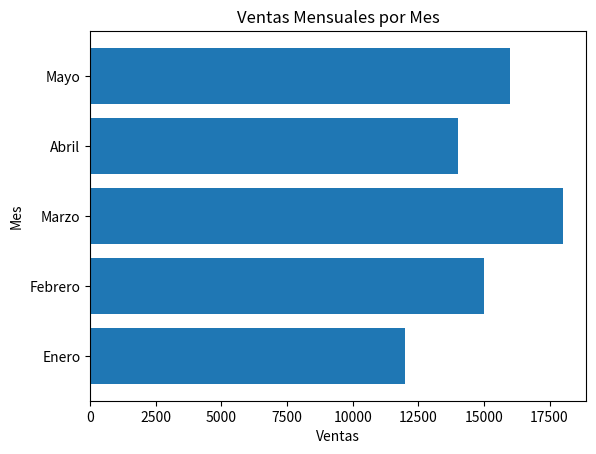

Python code for this plot:
import pandas as pd
import matplotlib.pyplot as plt

# Datos de ejemplo
data = {
    'Mes': ['Enero', 'Febrero', 'Marzo', 'Abril', 'Mayo'],
    'Ventas': [12000, 15000, 18000, 14000, 16000]
}

# Crea un DataFrame con los datos
df = pd.DataFrame(data)

# Crea el gráfico de barras horizontales
plt.barh(df['Mes'], df['Ventas'])
plt.xlabel('Ventas')
plt.ylabel('Mes')
plt.title('Ventas Mensuales por Mes')

# Muestra el gráfico
plt.show()
